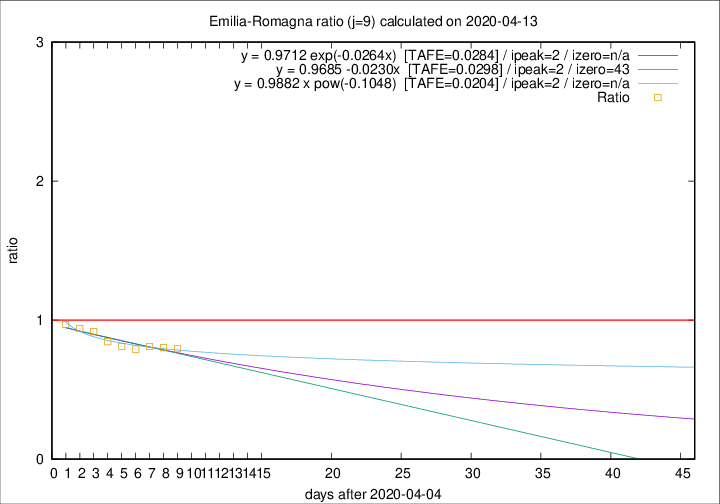

Values plotted in this chart, from the file beside it:
2020-04-13, 51, 2615, 638, 803, 0.7945
2020-04-12, 83, 2564, 662, 825, 0.8024
2020-04-11, 84, 2481, 670, 826, 0.8111
2020-04-10, 81, 2397, 665, 840, 0.7917
2020-04-09, 82, 2316, 672, 828, 0.8116
2020-04-08, 54, 2234, 696, 823, 0.8457
2020-04-07, 72, 2180, 737, 803, 0.9178
2020-04-06, 57, 2108, 764, 813, 0.9397
2020-04-05, 74, 2051, 784, 809, 0.9691
